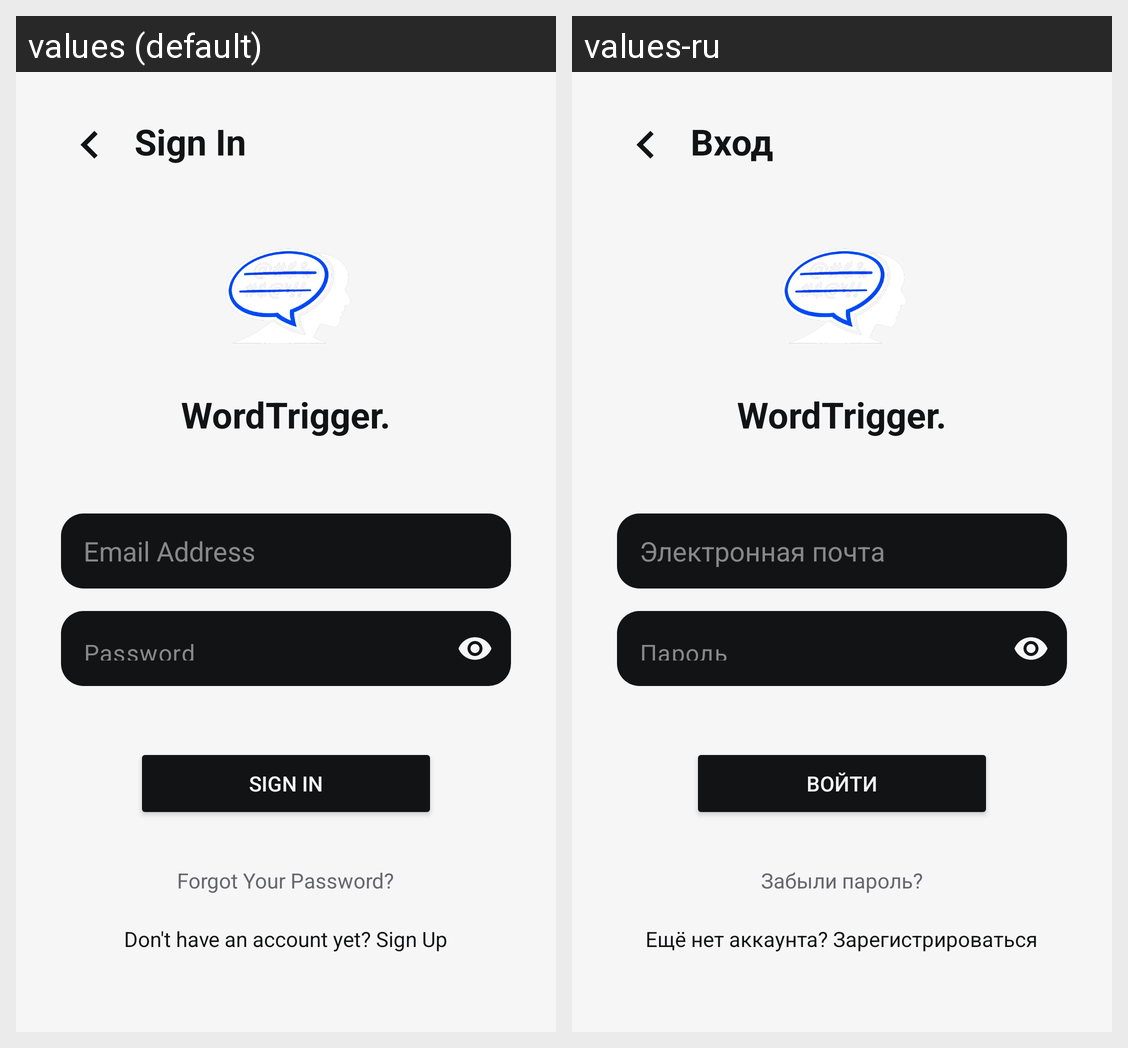

For this localized Android screen grid, give each drawn string resource with its value in every locale shown.
Android screen res/layout/activity_sign_in.xml rendered under 2 locales, left to right: values (default), values-ru. Device: Nexus 5 (rendered at 1080×1920; each locale shown at half size, 540×960, under a caption strip naming it); theme Theme.WordTrigger.
Strings drawn on this screen, with the default value and each locale's value (text and hints the layout hard-codes, and strings that could not be matched under every locale, appear in the picture but are not listed):

auth_sign_in_title
  values: Sign In
  values-ru: Вход

auth_email
  values: Email Address
  values-ru: Электронная почта

auth_password
  values: Password
  values-ru: Пароль

auth_sign_in_btn
  values: SIGN IN
  values-ru: ВОЙТИ

auth_forgot
  values: Forgot Your Password?
  values-ru: Забыли пароль?

auth_to_sign_up
  values: Don't have an account yet? Sign Up
  values-ru: Ещё нет аккаунта? Зарегистрироваться
